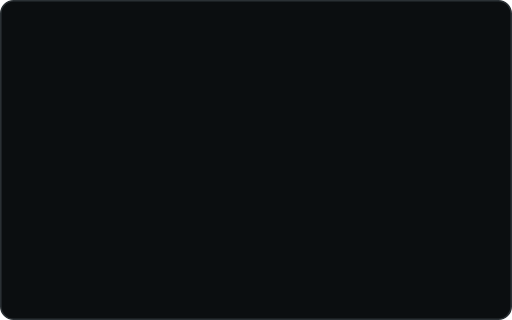
t = 0.00 s
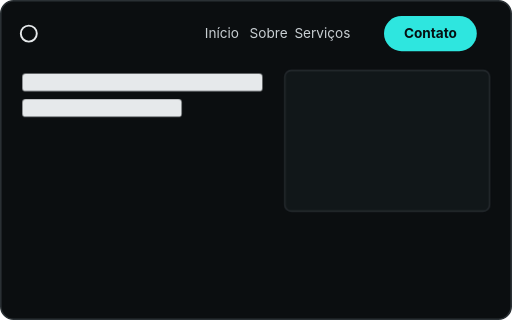
t = 1.33 s
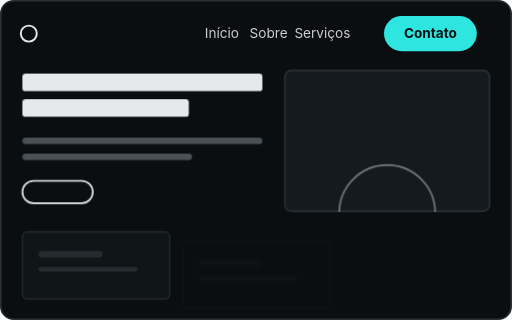
t = 2.67 s
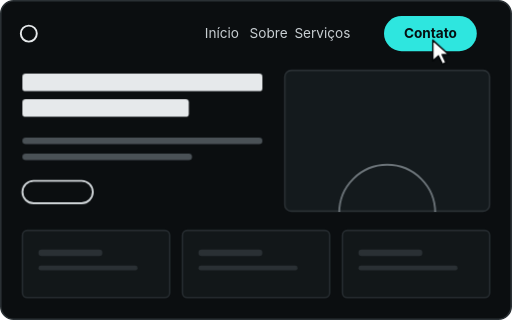
t = 4.00 s
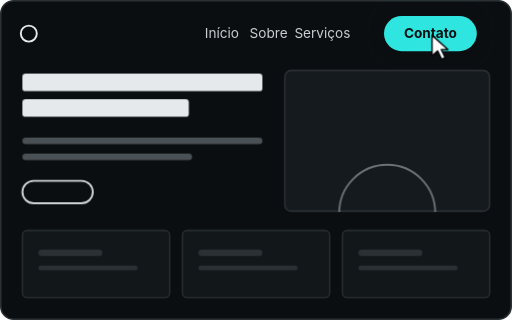
t = 5.33 s
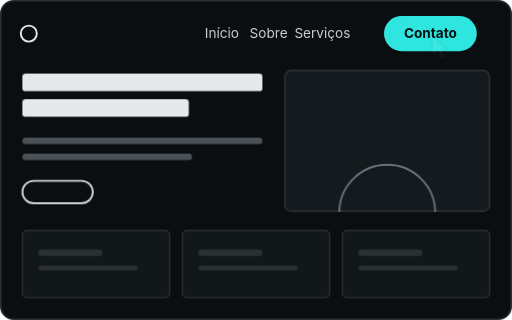
t = 6.67 s

The animated SVG that drew these frames (rendered in a browser with its animation timeline set to each time). Animation: 15 CSS @keyframes rules; one cycle of 8.00 s, repeats indefinitely.

<svg xmlns="http://www.w3.org/2000/svg" viewBox="0 0 320 200" width="320" height="200" role="img" aria-label="Animação: um site institucional sendo montado e o visitante clicando em Contato">
  <defs>
    <clipPath id="imgClip">
      <rect x="178" y="44" width="128" height="88" rx="4"/>
    </clipPath>
  </defs>

  <style>

    .frame  { fill:#0b0e10; stroke:#2a3034; stroke-width:1; }
    .white  { fill:#e6e9eb; }
    .gray   { fill:#4a5156; }
    .dim    { fill:#2a3034; }
    .panel  { fill:#121719; stroke:#262c30; stroke-width:1; }
    .cyan   { fill:#2ee6df; }
    .txt    { font-family: Inter, "Segoe UI", Roboto, Arial, sans-serif; font-size:8.5px; }

    .a { animation-duration:8s; animation-iteration-count:infinite;
         animation-timing-function:cubic-bezier(.2,.7,.2,1); }
    .bar { transform-box:fill-box; transform-origin:0 50%; }
    .ctr { transform-box:fill-box; transform-origin:50% 50%; }

    .content { animation-name:out; }
    .nav     { animation-name:nav; }
    .t1 { animation-name:grow1; }
    .t2 { animation-name:grow2; }
    .p1 { animation-name:grow3; }
    .p2 { animation-name:grow4; }
    .btn2 { animation-name:btn2; }
    .img  { animation-name:img; }
    .sun  { animation-name:sun; }
    .c1 { animation-name:card1; }
    .c2 { animation-name:card2; }
    .c3 { animation-name:card3; }
    .press { animation-name:press; }
    .ring  { animation-name:ring; }
    .cursor { animation-name:cursor; transform-box:fill-box; transform-origin:0 0; }

    @keyframes out   { 0%,88%{opacity:1} 96%,100%{opacity:0} }
    @keyframes nav   { 0%,3%{opacity:0;transform:translateY(-3px)} 10%,100%{opacity:1;transform:none} }
    @keyframes grow1 { 0%,8%{transform:scaleX(0)}  16%,100%{transform:scaleX(1)} }
    @keyframes grow2 { 0%,12%{transform:scaleX(0)} 20%,100%{transform:scaleX(1)} }
    @keyframes grow3 { 0%,18%{transform:scaleX(0)} 24%,100%{transform:scaleX(1)} }
    @keyframes grow4 { 0%,20%{transform:scaleX(0)} 26%,100%{transform:scaleX(1)} }
    @keyframes btn2  { 0%,24%{opacity:0;transform:scale(.8)} 29%,100%{opacity:1;transform:none} }
    @keyframes img   { 0%,14%{opacity:0} 22%,100%{opacity:1} }
    @keyframes sun   { 0%,20%{transform:translateY(36px)} 36%,100%{transform:none} }
    @keyframes card1 { 0%,30%{opacity:0;transform:translateY(8px)} 38%,100%{opacity:1;transform:none} }
    @keyframes card2 { 0%,33%{opacity:0;transform:translateY(8px)} 41%,100%{opacity:1;transform:none} }
    @keyframes card3 { 0%,36%{opacity:0;transform:translateY(8px)} 44%,100%{opacity:1;transform:none} }
    @keyframes cursor {
      0%,40% { opacity:0; transform:translate(300px,206px); }
      44%    { opacity:1; }
      54%    { transform:translate(270px,22px); }
      56%    { transform:translate(270px,22px) scale(.86); }
      58%,80%{ opacity:1; transform:translate(270px,22px); }
      86%,100%{ opacity:0; transform:translate(270px,22px); }
    }
    @keyframes press { 0%,55%{transform:none} 57%{transform:scale(.92)} 60%,100%{transform:none} }
    @keyframes ring  { 0%,56%{opacity:0;transform:none} 57%{opacity:.9;transform:scale(1)} 70%,100%{opacity:0;transform:scale(1.35,1.9)} }

    @media (prefers-reduced-motion: reduce) {
      .a { animation:none !important; }
      .cursor { opacity:0; }
    }
  </style>

  <rect class="frame" x="0.5" y="0.5" width="319" height="199" rx="8"/>

  <g class="content a">

    <g class="nav a">
      <circle cx="18" cy="21" r="5" fill="none" stroke="#e6e9eb" stroke-width="1.2"/>
      <text class="txt" x="128" y="24" fill="#c9cfd3">Início</text>
      <text class="txt" x="156" y="24" fill="#c9cfd3">Sobre</text>
      <text class="txt" x="184" y="24" fill="#c9cfd3">Serviços</text>
    </g>

    <rect class="ring ctr a" x="240" y="10" width="58" height="22" rx="11" fill="none" stroke="#2ee6df" stroke-width="1.2"/>
    <g class="nav a">
      <g class="press ctr a">
        <rect class="cyan" x="240" y="10" width="58" height="22" rx="11"/>
        <text class="txt" x="269" y="24" text-anchor="middle" fill="#061012" font-weight="700">Contato</text>
      </g>
    </g>

    <rect class="white bar t1 a" x="14" y="46" width="150" height="11" rx="2"/>
    <rect class="white bar t2 a" x="14" y="62" width="104" height="11" rx="2"/>
    <rect class="gray bar p1 a" x="14" y="86" width="150" height="4" rx="2"/>
    <rect class="gray bar p2 a" x="14" y="96" width="106" height="4" rx="2"/>
    <rect class="btn2 ctr a" x="14" y="113" width="44" height="14" rx="7" fill="none" stroke="#cfd4d7" stroke-width="1.2"/>

    <g class="img a">
      <rect x="178" y="44" width="128" height="88" rx="4" fill="#141a1d" stroke="#2a3034"/>
      <g clip-path="url(#imgClip)">
        <path class="sun a" d="M212 133 A30 30 0 0 1 272 133" fill="none" stroke="#6b7378" stroke-width="1.2"/>
      </g>
    </g>

    <g class="c1 a">
      <rect class="panel" x="14" y="144" width="92" height="42" rx="3"/>
      <rect class="dim" x="24" y="156" width="40" height="4" rx="2" fill="#3a4146"/>
      <rect class="dim" x="24" y="166" width="62" height="3" rx="1.5"/>
    </g>
    <g class="c2 a">
      <rect class="panel" x="114" y="144" width="92" height="42" rx="3"/>
      <rect class="dim" x="124" y="156" width="40" height="4" rx="2" fill="#3a4146"/>
      <rect class="dim" x="124" y="166" width="62" height="3" rx="1.5"/>
    </g>
    <g class="c3 a">
      <rect class="panel" x="214" y="144" width="92" height="42" rx="3"/>
      <rect class="dim" x="224" y="156" width="40" height="4" rx="2" fill="#3a4146"/>
      <rect class="dim" x="224" y="166" width="62" height="3" rx="1.5"/>
    </g>
  </g>

  <path class="cursor a" d="M0 0 L0 13 L3.5 9.8 L6 15 L8.2 14 L5.8 9 L10 9 Z"
        fill="#ffffff" stroke="#05080a" stroke-width="0.9" stroke-linejoin="round"/>
</svg>
